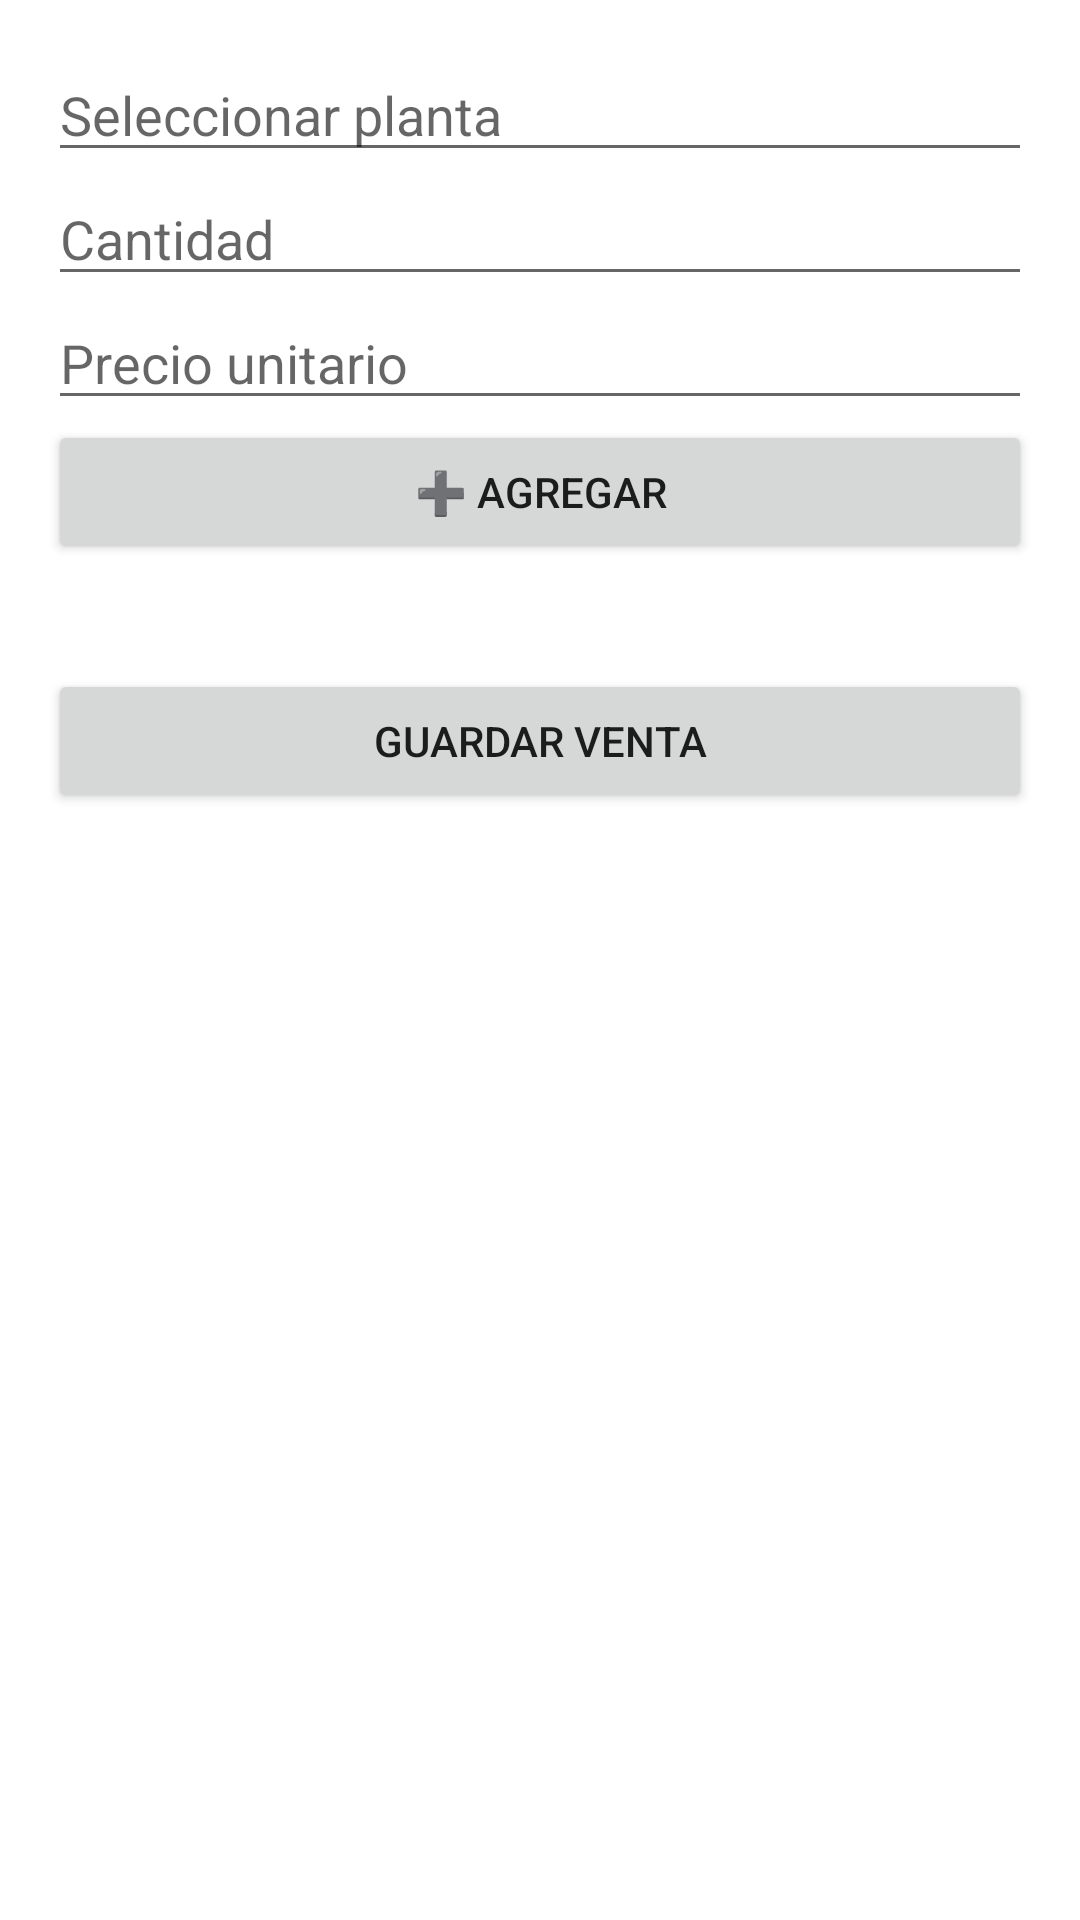

Layout XML and referenced resources for this Android screen:
<!-- AndroidManifest.xml: application theme Theme.MiVivero -->
<!-- res/layout/fragment_nueva_venta.xml -->
<?xml version="1.0" encoding="utf-8"?>
<androidx.constraintlayout.widget.ConstraintLayout xmlns:android="http://schemas.android.com/apk/res/android"
    android:layout_width="match_parent"
    android:layout_height="match_parent">

    <LinearLayout xmlns:android="http://schemas.android.com/apk/res/android"
        android:orientation="vertical"
        android:padding="16dp"
        android:layout_width="match_parent"
        android:layout_height="match_parent">

        <AutoCompleteTextView
            android:id="@+id/autoPlanta"
            android:hint="Seleccionar planta"
            android:layout_width="match_parent"
            android:layout_height="wrap_content"/>

        <EditText
            android:id="@+id/etCantidad"
            android:hint="Cantidad"
            android:inputType="number"
            android:layout_width="match_parent"
            android:layout_height="wrap_content"/>

        <EditText
            android:id="@+id/etPrecio"
            android:hint="Precio unitario"
            android:inputType="numberDecimal"
            android:layout_width="match_parent"
            android:layout_height="wrap_content"/>

        <Button
            android:id="@+id/btnAgregar"
            android:text="➕ Agregar"
            android:layout_width="match_parent"
            android:layout_height="wrap_content"/>

        <TextView
            android:id="@+id/tvResumen"
            android:layout_width="match_parent"
            android:layout_height="wrap_content"
            android:padding="8dp"/>

        <Button
            android:id="@+id/btnGuardarVenta"
            android:text="Guardar venta"
            android:layout_width="match_parent"
            android:layout_height="wrap_content"/>


    </LinearLayout>
</androidx.constraintlayout.widget.ConstraintLayout>
<!-- resources referenced by this layout -->
<resources>
  <style name="Theme.MiVivero" parent="Base.Theme.MiVivero" />
  <style name="Base.Theme.MiVivero" parent="Theme.MaterialComponents.Light.NoActionBar" />
</resources>
